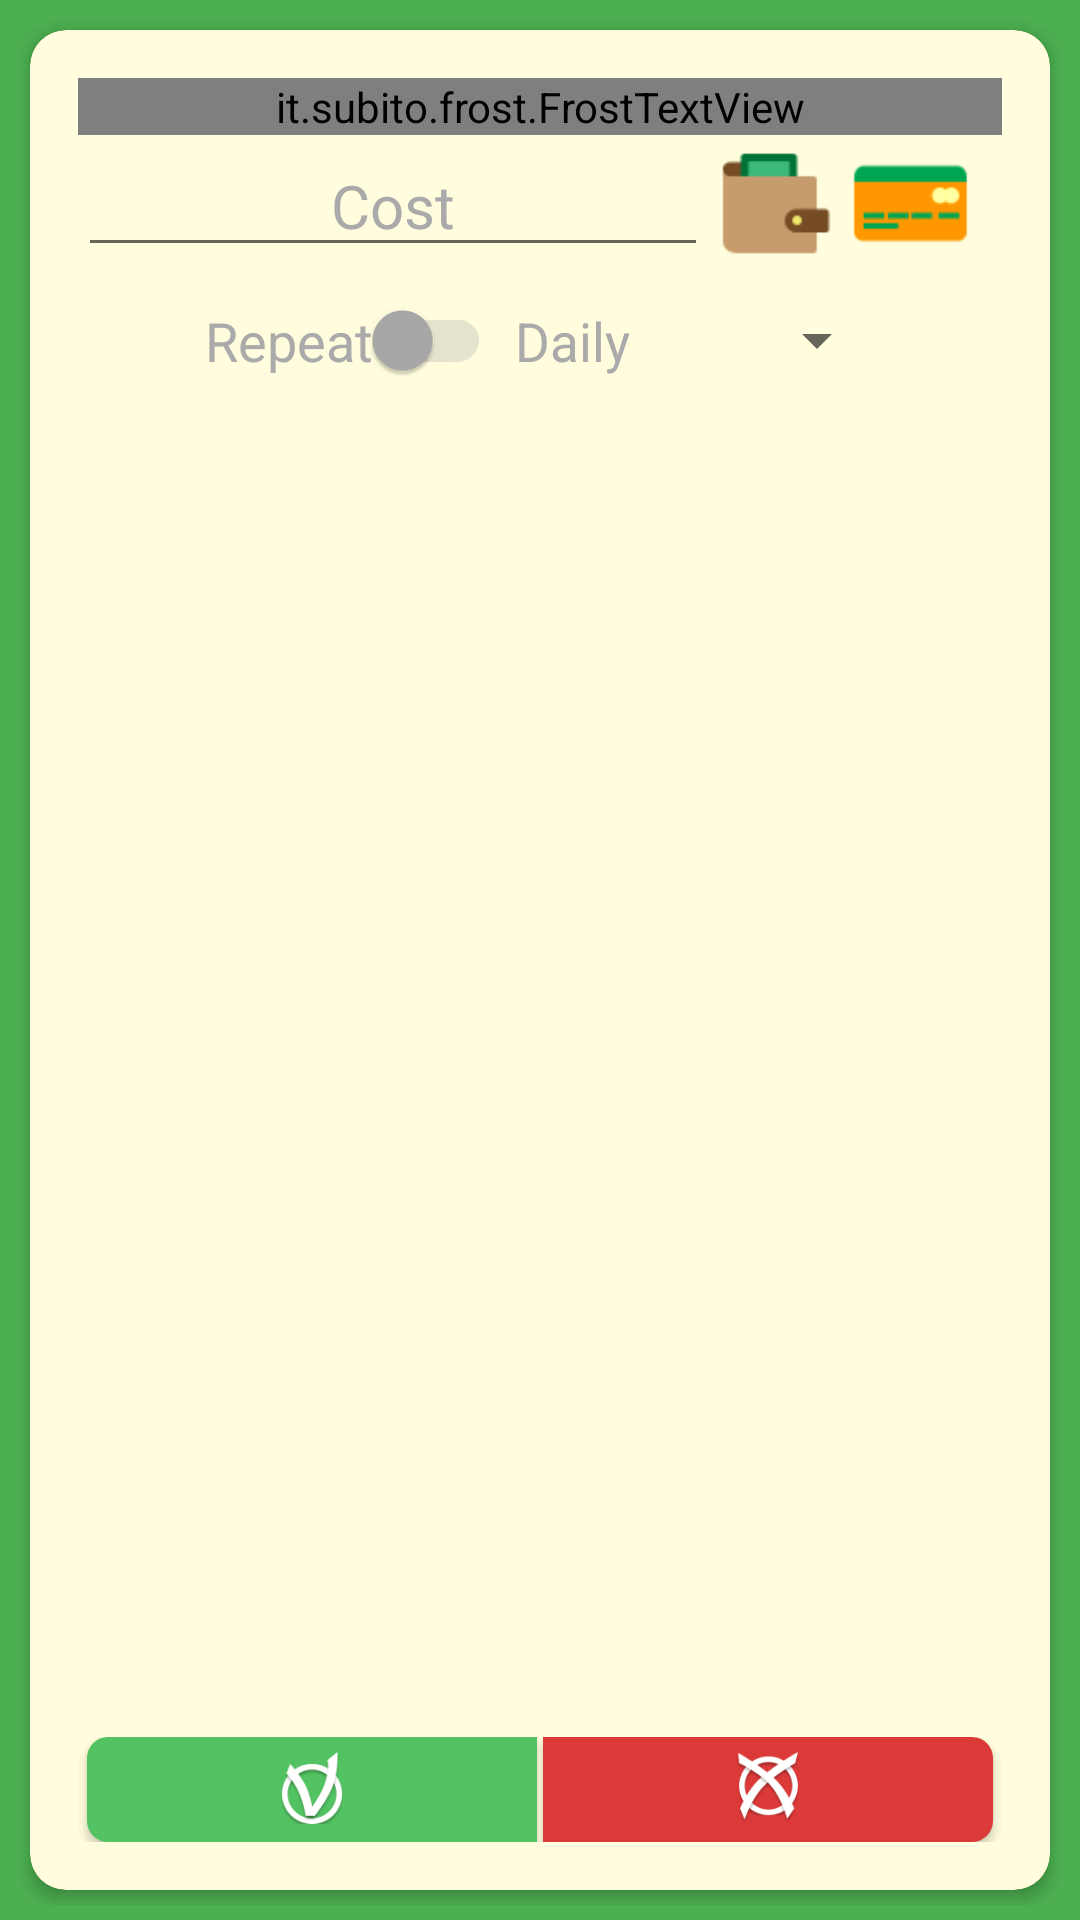

Android layout source for this screen:
<!-- AndroidManifest.xml: application theme AppTheme -->
<!-- res/layout/fragment_add.xml -->
<?xml version="1.0" encoding="utf-8"?>
<FrameLayout xmlns:android="http://schemas.android.com/apk/res/android"
    xmlns:app="http://schemas.android.com/apk/res-auto"
    android:layout_width="match_parent"
    android:layout_height="match_parent"
    android:padding="5dp">


    <android.support.v7.widget.CardView

        android:layout_width="match_parent"
        android:layout_height="match_parent"
        android:layout_gravity="center_vertical|center_horizontal"
        android:layout_margin="5dp"
        app:cardBackgroundColor="@color/colorBezh"
        app:cardCornerRadius="12dp"
        app:cardElevation="3dp">


        <FrameLayout
            android:layout_width="match_parent"
            android:layout_height="match_parent"
            android:layout_margin="16dp">

            <LinearLayout
                android:layout_width="match_parent"
                android:layout_height="460dp"
                android:orientation="vertical">

                <it.subito.frost.FrostTextView
                    android:id="@+id/addExpenseName"
                    android:layout_width="match_parent"
                    android:layout_height="wrap_content"
                    android:hint="@string/description"
                    android:imeOptions="actionDone"
                    android:singleLine="true"
                    android:textAlignment="center"
                    android:textColor="@color/colorPrimaryDark"
                    android:textColorHint="@android:color/darker_gray"
                    android:textSize="20sp" />

                
                
                
                
                
                
                
                
                
                
                

                <LinearLayout
                    android:layout_width="match_parent"
                    android:layout_height="wrap_content"
                    android:orientation="horizontal">

                    <EditText
                        android:id="@+id/addExpenseCost"
                        android:layout_width="210dp"
                        android:layout_height="wrap_content"
                        android:hint="Cost"
                        android:imeOptions="actionDone"
                        android:inputType="numberDecimal"
                        android:singleLine="true"
                        android:textAlignment="center"
                        android:textColor="@color/colorPrimaryDark"
                        android:textColorHint="@android:color/darker_gray"
                        android:textSize="20sp" />

                    <LinearLayout
                        android:layout_width="90dp"
                        android:layout_height="wrap_content">

                        <ImageView
                            android:id="@+id/cash_button"
                            android:layout_width="45dp"
                            android:layout_height="45dp"
                            android:focusable="true"
                            android:src="@drawable/ic_cash" />

                        <ImageView
                            android:id="@+id/card_button"
                            android:layout_width="45dp"
                            android:layout_height="45dp"
                            android:focusable="true"
                            android:src="@drawable/ic_card" />

                    </LinearLayout>

                </LinearLayout>

                <LinearLayout
                    android:layout_width="match_parent"
                    android:layout_height="wrap_content"
                    android:layout_marginBottom="10dp"
                    android:layout_marginTop="10dp"
                    android:gravity="center_horizontal"
                    android:orientation="horizontal">

                    <android.support.v7.widget.SwitchCompat
                        android:id="@+id/repeat_switch"
                        android:layout_width="wrap_content"
                        android:layout_height="wrap_content"
                        android:layout_marginStart="5dp"
                        android:text="@string/repeat_string"
                        android:textColor="@android:color/darker_gray"
                        android:textSize="18sp"
                        android:theme="@style/AppSwitchTheme" />

                    <android.support.v7.widget.AppCompatSpinner
                        android:id="@+id/repeat_type_spinner"
                        android:layout_width="wrap_content"
                        android:layout_height="wrap_content"
                        android:entries="@array/spinner_content"
                        android:theme="@style/AppSpinnerTheme" />

                </LinearLayout>

                <GridView
                    android:id="@+id/groupGridView"
                    android:layout_width="match_parent"
                    android:layout_height="235dp"
                    android:layout_marginTop="10dp"
                    android:choiceMode="singleChoice"
                    android:focusable="true"
                    android:horizontalSpacing="40dp"
                    android:isScrollContainer="false"
                    android:numColumns="auto_fit"
                    android:verticalSpacing="25dp" />

            </LinearLayout>

            <LinearLayout
                android:layout_width="match_parent"
                android:layout_height="wrap_content"
                android:layout_gravity="bottom"
                android:gravity="center_horizontal">

                <Button
                    android:id="@+id/btnSubmitAdd"
                    android:layout_width="150dp"
                    android:layout_height="35dp"
                    android:layout_marginEnd="2dp"
                    android:background="@drawable/rounded_rectangle_left"
                    android:drawableBottom="@drawable/ic_submit"
                    android:paddingBottom="6dp" />

                <Button
                    android:id="@+id/btnCancelAdd"
                    android:layout_width="150dp"
                    android:layout_height="35dp"
                    android:background="@drawable/rounded_rectangle_right"
                    android:drawableBottom="@drawable/ic_cancel"
                    android:paddingBottom="6dp" />

            </LinearLayout>

        </FrameLayout>

    </android.support.v7.widget.CardView>

</FrameLayout>
<!-- resources referenced by this layout -->
<resources>
  <string-array name="spinner_content">
          <item name="daily">Daily</item>
          <item name="weekly">Weekly</item>
          <item name="monthly">Monthly</item>
          <item name="annually">Annually</item>
      </string-array>
  <color name="colorBezh">#fffddd</color>
  <color name="colorPrimaryDark">#2f7132</color>
  <!-- drawable ic_cancel: png bitmap (drawable-hdpi, 3017 bytes) -->
  <!-- drawable ic_card: png bitmap (drawable-hdpi, 594 bytes) -->
  <!-- drawable ic_cash: png bitmap (drawable-hdpi, 596 bytes) -->
  <!-- drawable ic_submit: png bitmap (drawable-hdpi, 2991 bytes) -->
  <!-- drawable rounded_rectangle_left (drawable) -->
  <?xml version="1.0" encoding="utf-8"?>
  <selector
      xmlns:android="http://schemas.android.com/apk/res/android">
      <item>
          <shape>
              <solid android:color="@color/colorGreen"/>
              <corners
                  android:bottomLeftRadius="7dp"
                  android:topLeftRadius="7dp" />
          </shape>
      </item>
  </selector>
  <!-- drawable rounded_rectangle_right (drawable) -->
  <?xml version="1.0" encoding="utf-8"?>
  <selector
      xmlns:android="http://schemas.android.com/apk/res/android">
      <item>
          <shape>
              <solid android:color="@color/colorRed"/>
              <corners
                  android:bottomRightRadius="7dp"
                  android:topRightRadius="7dp" />
          </shape>
      </item>
  </selector>
  <string name="description">Description</string>
  <string name="repeat_string">Repeat</string>
  <style name="AppSpinnerTheme" parent="Theme.AppCompat.Light">
          <item name="android:background">@color/colorBezh</item>
          <item name="android:textColor">@android:color/darker_gray</item>
          <item name="android:textSize">18sp</item>
      </style>
  <style name="AppSwitchTheme" parent="Theme.AppCompat.Light">
          <item name="colorControlActivated">@color/colorAccent</item>
          <item name="android:switchTextOn">true</item>
          <item name="colorSwitchThumbNormal">@android:color/darker_gray</item>
          <item name="android:colorForeground">@android:color/darker_gray</item>
      </style>
  <style name="AppTheme" parent="Theme.AppCompat.DayNight.DarkActionBar">
          <item name="colorPrimary">@color/colorPrimary</item>
          <item name="colorPrimaryDark">@color/colorPrimaryDark</item>
          <item name="colorAccent">@color/colorAccent</item>
          <item name="android:colorBackground">@color/colorPrimary</item>
          <item name="android:datePickerDialogTheme">@style/AppDatePickerDialogTheme</item>
          <item name="android:textColorPrimary">@color/colorBezh</item>
          <item name="android:navigationBarColor">@color/colorPrimaryDark</item>
          <item name="android:windowBackground">@color/colorPrimary</item>
      </style>
  <color name="colorGreen">#53c262</color>
  <color name="colorRed">#dc3939</color>
  <color name="colorAccent">#ff9800</color>
  <color name="colorPrimary">#4caf50</color>
  <style name="AppDatePickerDialogTheme" parent="Theme.AppCompat.Light.Dialog">
          <item name="colorAccent">@color/colorPrimary</item>
          
      </style>
</resources>
